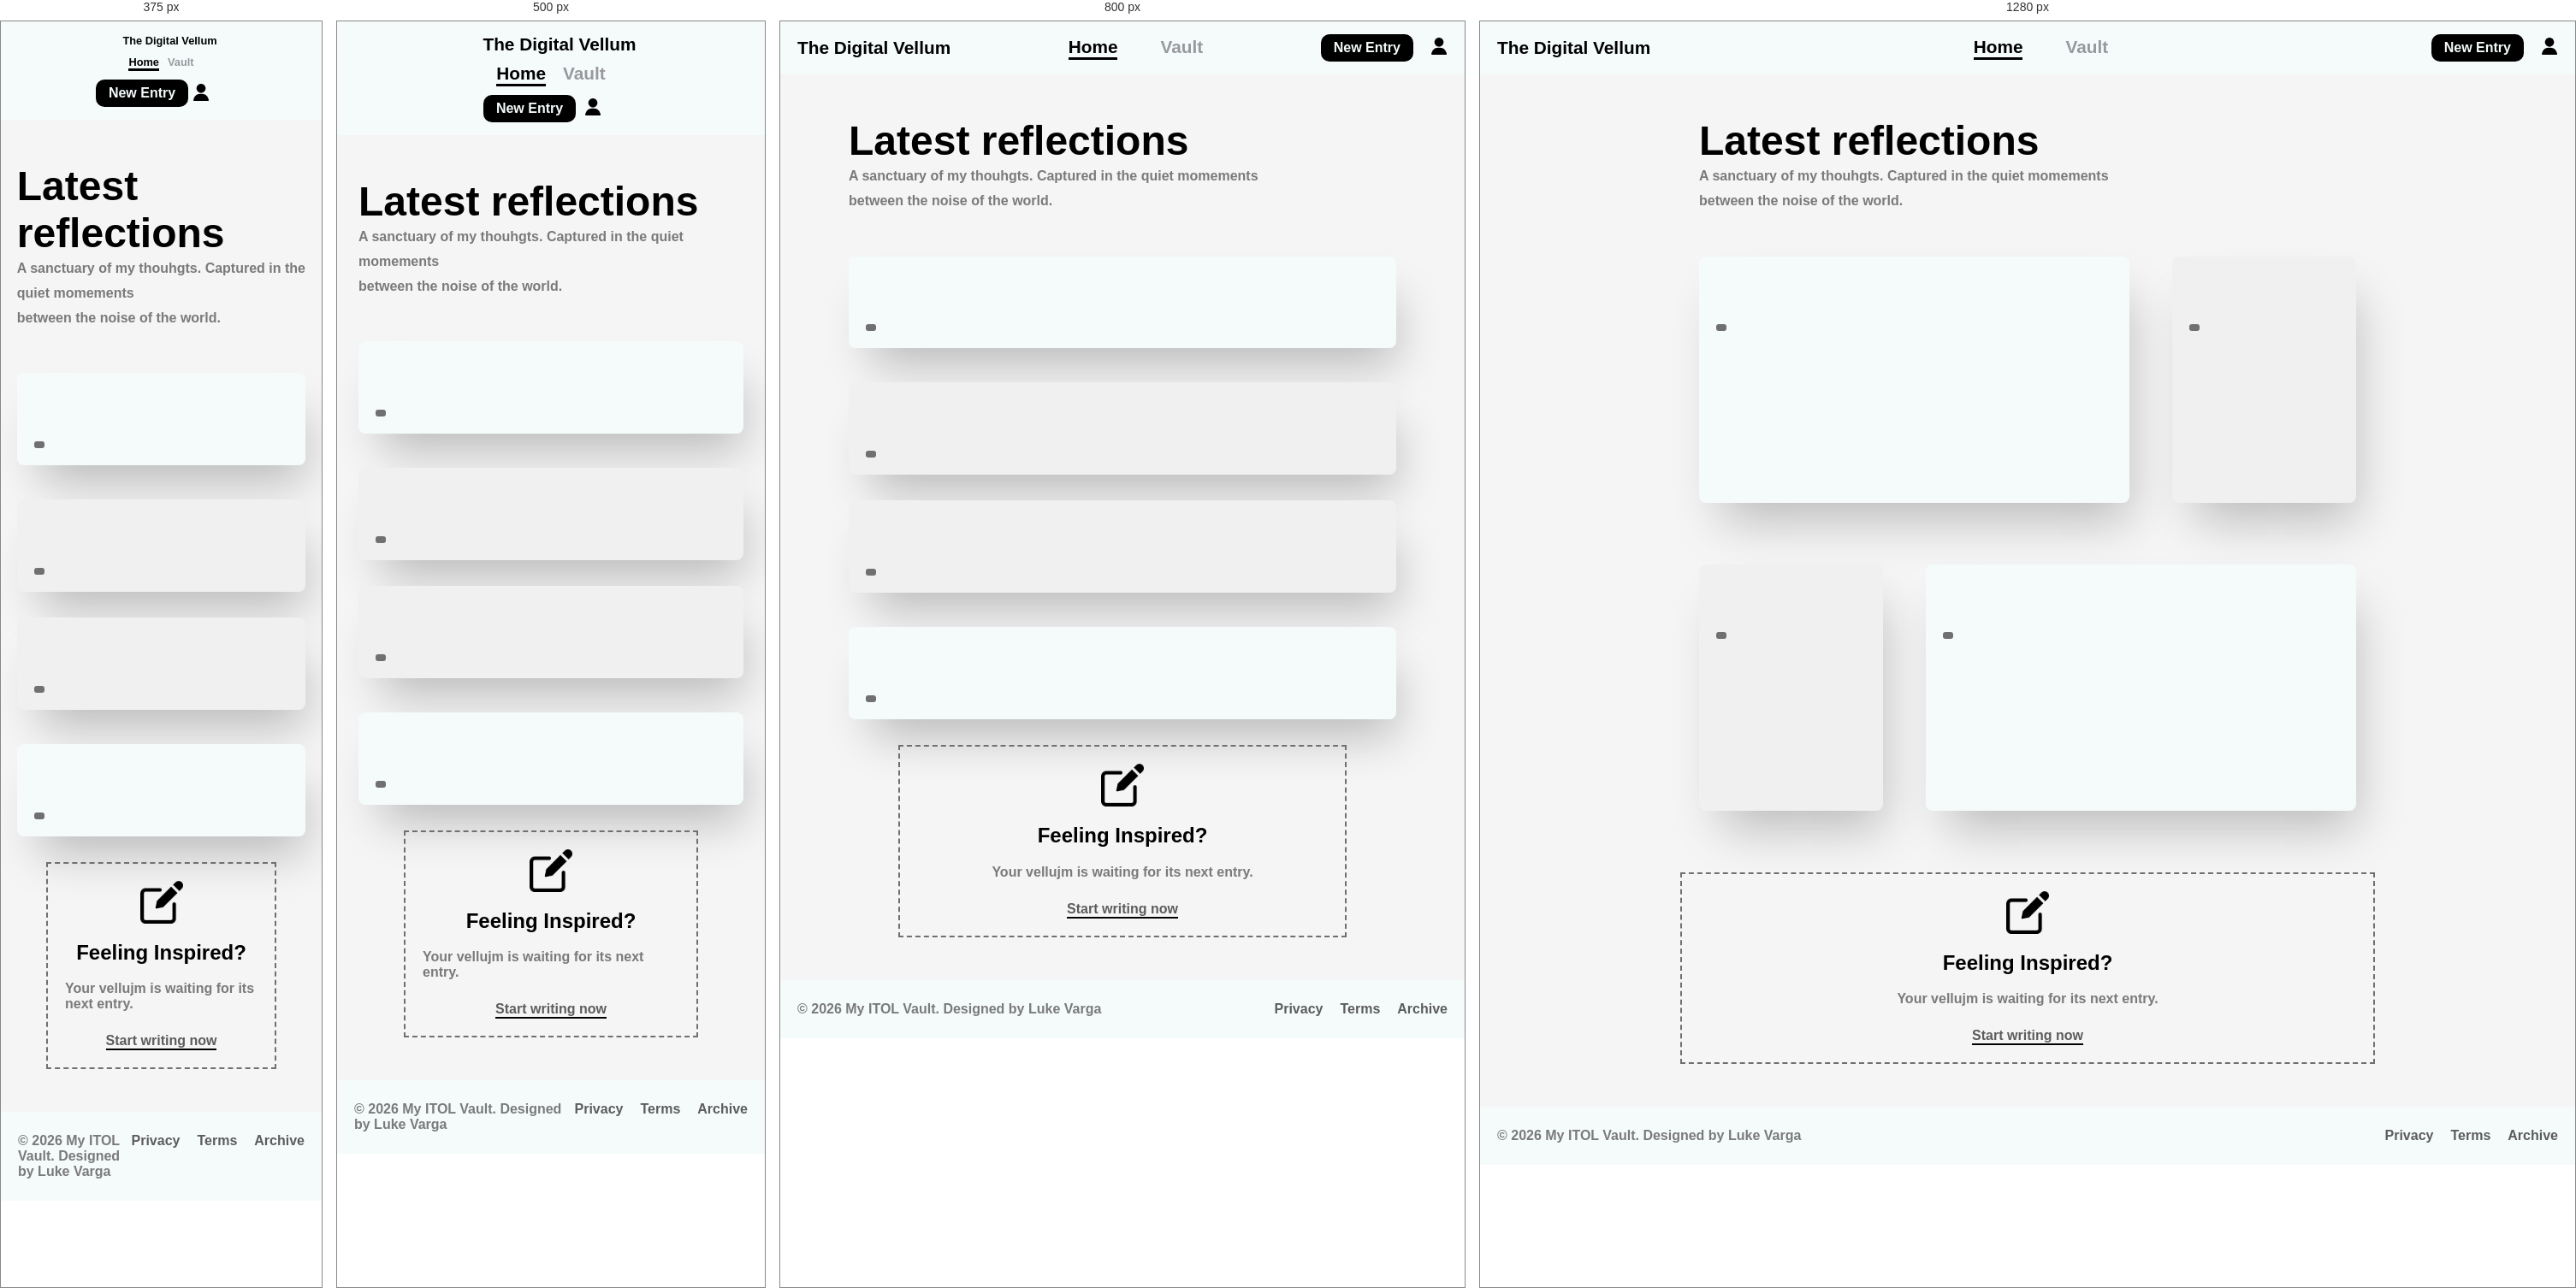
Rendered at 375 px, 500 px, 800 px and 1280 px, left to right.

<!-- file: index.html -->
<!DOCTYPE html>
<html>
    <head>
        <meta charset="utf-8">
        <meta http-equiv="X-UA-Compatible" content="IE=edge">
        <title>Home</title>
        <meta name="description" content="">
        <meta name="viewport" content="width=device-width, initial-scale=1">
        <link rel="stylesheet" href="./styles.css">
    </head>
    <body>

        <header class="header-con">
            <div class="header-left">
                <span class="header-text-left">The Digital Vellum</span>

            </div>
            <div class="header-middle">
                <a class="header-text" style="border-bottom: 3px black solid; color: black;">Home</a>
                <a class="header-text" href="./vault.html">Vault</a>
            </div>
            <div class="header-right">
                <a href="./new-entry.html" class="button">New Entry</a>
                <a href="#"><img id="profile-icon" src="./media/profile-icon.png"></a>
            </div>
        </header>

        <main class="main-container">

            <div class="main-top">
                <h1 class="main-title">Latest reflections</h1>
                <p class="main-para">A sanctuary of my thouhgts. Captured in the quiet momements</br> between the noise of the world.</p>
            </div>
            
            <div class="row-container">

                <div class="main-row-70">
                    <div class="row0-l row-con">
                        <p class="date"></p>
                        <h2 class="entry-title"></h2>
                        <p class="entry-para">
                        </p>
                        <div class="tags-con">
                            <span class="tag-dark"></span>
                        </div>
                    </div>
                </div>
                        
                <div class="main-row-30">
                    <div class="row0-r row-con">
                        <p class="date"></p>
                        <h2 class="entry-title"></h2>
                        <p class="entry-para">
                        </p>
                        <div class="tags-con">
                            <span class="tag-dark"></span>
                        </div>
                    </div>
                </div>
            </div>

            <div class="row-container">
                <div class="main-row-30">
                    <div class="row1-l row-con">
                        <p class="date"></p>
                        <h2 class="entry-title"></h2>
                        <p class="entry-para">
                        </p>
                        <div class="tags-con">
                            <span class="tag-dark"></span>
                        </div>
                    </div>
                </div>
                        
                <div class="main-row-70">
                    <div class="row1-r row-con">
                        <p class="date"></p>
                        <h2 class="entry-title"></h2>
                        <p class="entry-para">
                        </p>
                        <div class="tags-con">
                            <span class="tag-dark"></span>
                        </div>
                    </div>
                </div>
            </div>


            
        </main>

            <!-- FEELING INSPIRED? - Creation Container -->
            <div class="create-container">
                <img id="edit-icon" src="./media/edit-icon.png">
                <h2>Feeling Inspired?</h2>
                <p>Your vellujm is waiting for its next entry.</p>
                <a class="swn-link" href="./new-entry.html">Start writing now</a>
            </div>

        <footer class="footer">
            <p>
                &copy; 2026 My ITOL Vault. Designed by Luke Varga
            </p>
            <div class="foot-right">
                <a href="#">Privacy</a>
                <a href="#">Terms</a>
                <a href="#">Archive</a>
            </div>
        </footer>
        
        <script src="./home-script.js" async defer></script>
    </body>
</html>

/* @media block from styles.css */
@media (max-width: 1000px) {
    .main-container{
        width: 80%;
    }
    .row-container{
        flex-direction: column;
        gap: 20px;
        margin-bottom: 10px;
    }
    .main-row-70, .main-row-30{
        width: 100%;
        min-height:0;
    }
    .row-con{
        margin-bottom: 20px;
    }
    .row0-l{
        min-width:100%;
        min-height:0;
        padding: 20px;
        background-color: #f5fbfb;
    }
    .row0-r{
        min-width:100%;
        min-height:0;
        padding: 20px;
        background-color: #f0f0f0;
    }
    .row1-l{
        min-width:100%;
        min-height:0;
        padding: 20px;
        background-color: #f0f0f0;
    }
    .row1-r{
        min-width:100%;
        min-height:0;
        padding: 20px;
        background-color: #f5fbfb;
    }
}

/* @media block from styles.css */
@media (max-width: 600px) {
    .main-container{
        width: 90%;
    }
    .header-con{
        flex-direction: column;
        gap: 10px;
    }
    .header-middle{
        gap: 20px;
    }
    .header-right{
        gap: 10px;
    }
}

/* @media block from styles.css */
@media (max-width: 400px) {
    .header-con{
        font-size: 0.8rem;
    }
    .header-middle{
        gap: 10px;
    }
    .header-right{
        gap: 5px;
    }
}